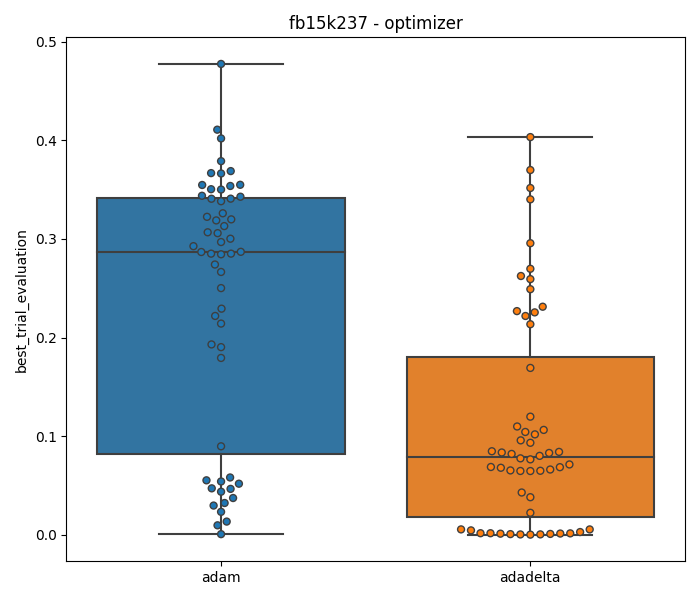

Values plotted in this chart, from the file beside it:
optimizer	best_trial_evaluation	best_trial_number	git_hash	version	dataset	dataset_kwargs.create_inverse_triples	evaluation_kwargs.batch_size	evaluator	evaluator_kwargs.filtered	loss	loss_kwargs.margin	metric	model	model_kwargs.embedding_dim	negative_sampler	negative_sampler_kwargs.num_negs_per_pos	optimizer_kwargs.lr	optimizer_kwargs.weight_decay	regularizer	training_kwargs.batch_size	training_kwargs.label_smoothing	training_kwargs.num_epochs	training_kwargs.sub_batch_size
adam	0.4775	1	d50cd48b	0.0.1-dev	fb15k237	False	1	rankbased	True	nssa	24.03	hits@10	rotate	150.0	basic	40.0	0.002111	0.0	no	256	0.0	2000	64.0
adadelta	0.4033	12	31cfbd84	0.0.1-dev	fb15k237	True	32	rankbased	True	nssa	8.745	hits@10	transe	450.0	basic	100.0	0.05841	0.0	no	256	0.0	1500	
